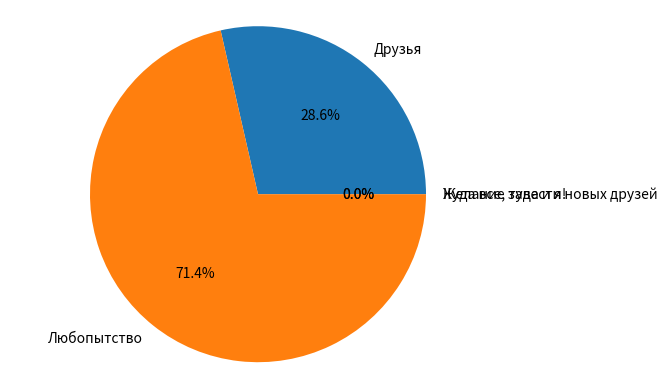

Generate this figure with matplotlib:
# Социологический опрос на тему:"Социальные сети"
# 3.	Что Вас подтолкнуло зарегистрироваться в социальных сетях?

import matplotlib.pyplot as plt

labels = 'Друзья', 'Любопытство', 'Желание завести новых друзей', 'Куда все, туда и я!'
sizes = [2,5,0,0]

fig, ax = plt.subplots()
ax.pie(sizes, labels=labels, autopct='%1.1f%%')
ax.axis('equal')

plt.show()